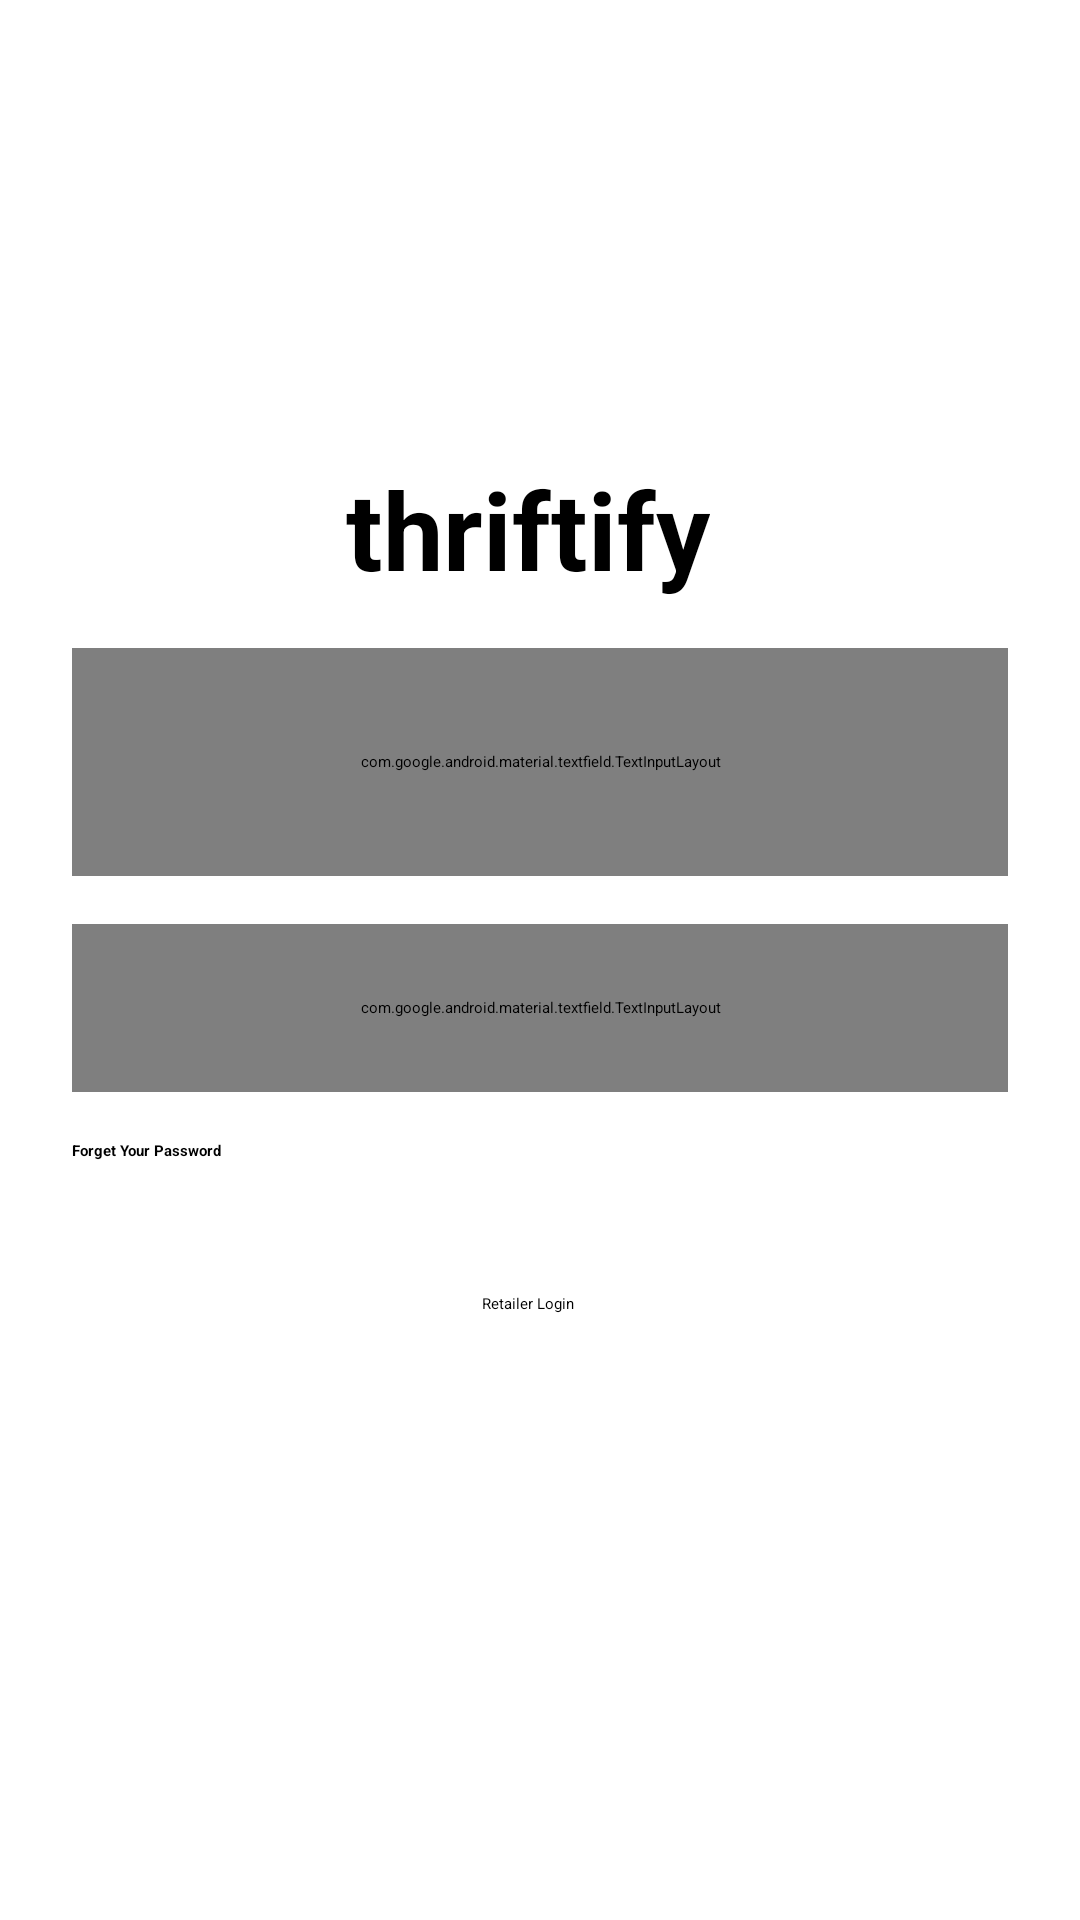

Produce the Android XML layout that renders to this screen, including the resource entries it uses.
<!-- AndroidManifest.xml: application theme Theme.Thriftify -->
<!-- res/layout/fragment_login.xml -->
<?xml version="1.0" encoding="utf-8"?>
<androidx.constraintlayout.widget.ConstraintLayout xmlns:android="http://schemas.android.com/apk/res/android"
    xmlns:app="http://schemas.android.com/apk/res-auto"
    xmlns:tools="http://schemas.android.com/tools"
    android:id="@+id/login_container"
    android:layout_width="match_parent"
    android:layout_height="match_parent"
    android:paddingLeft="@dimen/activity_horizontal_margin"
    android:paddingTop="@dimen/activity_vertical_margin"
    android:paddingRight="@dimen/activity_horizontal_margin"
    android:paddingBottom="@dimen/activity_vertical_margin"
    android:textAlignment="center"
    app:layout_behavior="@string/appbar_scrolling_view_behavior"
    app:layout_scrollFlags="scroll"
    tools:context=".view.ui.fragments.LoginFragment">


    <Button
        android:id="@+id/login"
        android:layout_width="wrap_content"
        android:layout_height="48dp"
        android:layout_gravity="start"
        android:layout_marginTop="32dp"
        android:enabled="true"
        android:text="@string/action_sign_in"
        app:layout_constraintEnd_toEndOf="parent"
        app:layout_constraintEnd_toStartOf="@+id/rightGuideline"
        app:layout_constraintHorizontal_bias="0.5"
        app:layout_constraintStart_toStartOf="parent"
        app:layout_constraintTop_toBottomOf="@+id/textView3" />

    <ImageView
        android:id="@+id/imageView"
        android:layout_width="wrap_content"
        android:layout_height="72dp"
        android:layout_marginTop="32dp"
        android:layout_marginBottom="16dp"
        android:contentDescription="TODO"
        app:layout_constraintBottom_toTopOf="@+id/textView2"
        app:layout_constraintEnd_toEndOf="parent"
        app:layout_constraintEnd_toStartOf="@+id/rightGuideline"
        app:layout_constraintHorizontal_bias="0.5"
        app:layout_constraintStart_toStartOf="parent"
        app:layout_constraintTop_toTopOf="parent"
        app:srcCompat="@mipmap/ic_login_icon_round" />


    <ProgressBar
        android:id="@+id/loading"
        android:layout_width="wrap_content"
        android:layout_height="wrap_content"
        android:layout_gravity="center"
        android:layout_marginStart="16dp"
        android:layout_marginTop="16dp"
        android:layout_marginEnd="16dp"
        android:layout_marginBottom="16dp"
        android:visibility="gone"
        app:layout_constraintBottom_toBottomOf="parent"
        app:layout_constraintEnd_toEndOf="parent"
        app:layout_constraintStart_toStartOf="parent"
        app:layout_constraintTop_toTopOf="parent" />

    <TextView
        android:id="@+id/textView2"
        android:layout_width="wrap_content"
        android:layout_height="48dp"
        android:layout_marginTop="16dp"
        android:layout_marginBottom="8dp"
        android:gravity="center"
        android:text="thriftify"
        android:textAppearance="@style/TextAppearance.AppCompat.Large"
        android:textSize="36sp"
        android:textStyle="bold"
        android:transitionName="@string/share_text_element"
        app:autoSizeTextType="none"
        app:layout_constraintBottom_toTopOf="@+id/email_textInputLayout"
        app:layout_constraintEnd_toEndOf="parent"
        app:layout_constraintEnd_toStartOf="@+id/rightGuideline"
        app:layout_constraintHorizontal_bias="0.5"
        app:layout_constraintStart_toStartOf="parent"
        app:layout_constraintTop_toBottomOf="@+id/imageView" />

    <TextView
        android:id="@+id/textView3"
        android:layout_width="0dp"
        android:layout_height="19dp"
        android:layout_marginTop="8dp"
        android:layout_marginBottom="32dp"
        android:text="Forget Your Password"
        android:textStyle="bold"
        app:layout_constraintBottom_toTopOf="@+id/login"
        app:layout_constraintEnd_toStartOf="@+id/rightGuideline"
        app:layout_constraintStart_toStartOf="@+id/leftGuideline"
        app:layout_constraintTop_toBottomOf="@+id/password_textInputLayout" />

    <androidx.constraintlayout.widget.Guideline
        android:id="@+id/rightGuideline"
        android:layout_width="0dp"
        android:layout_height="wrap_content"
        android:layout_marginEnd="8dp"
        android:orientation="vertical"
        app:layout_constraintEnd_toEndOf="parent"
        app:layout_constraintGuide_end="8dp" />

    <androidx.constraintlayout.widget.Guideline
        android:id="@+id/leftGuideline"
        android:layout_width="wrap_content"
        android:layout_height="wrap_content"
        android:layout_marginStart="8dp"
        android:orientation="vertical"
        app:layout_constraintGuide_begin="8dp"
        app:layout_constraintStart_toStartOf="parent" />

    <com.google.android.material.textfield.TextInputLayout
        android:id="@+id/password_textInputLayout"
        android:layout_width="0dp"
        android:layout_height="56dp"
        android:layout_marginTop="8dp"
        android:layout_marginBottom="8dp"
        android:hint="@string/prompt_password"
        android:imeActionLabel="@string/action_sign_in_short"
        android:imeOptions="actionDone"
        android:importantForAutofill="no"
        android:selectAllOnFocus="true"
        app:endIconMode="password_toggle"
        app:layout_constraintBottom_toTopOf="@+id/textView3"
        app:layout_constraintEnd_toStartOf="@+id/rightGuideline"
        app:layout_constraintStart_toStartOf="@+id/leftGuideline"
        app:layout_constraintTop_toBottomOf="@+id/email_textInputLayout">

        <com.google.android.material.textfield.TextInputEditText
            android:layout_width="match_parent"
            android:layout_height="match_parent"
            android:inputType="textPassword" />

    </com.google.android.material.textfield.TextInputLayout>

    <com.google.android.material.textfield.TextInputLayout
        android:id="@+id/email_textInputLayout"
        android:layout_width="0dp"
        android:layout_height="76dp"
        android:layout_marginTop="8dp"
        android:layout_marginBottom="8dp"
        android:hint="@string/prompt_email"
        android:importantForAutofill="no"
        android:selectAllOnFocus="true"
        app:errorEnabled="true"
        app:layout_constraintBottom_toTopOf="@+id/password_textInputLayout"
        app:layout_constraintEnd_toStartOf="@+id/rightGuideline"
        app:layout_constraintStart_toStartOf="@+id/leftGuideline"
        app:layout_constraintTop_toBottomOf="@+id/textView2">

        <com.google.android.material.textfield.TextInputEditText
            android:layout_width="match_parent"
            android:layout_height="match_parent"
            android:inputType="textEmailAddress" />

    </com.google.android.material.textfield.TextInputLayout>
</androidx.constraintlayout.widget.ConstraintLayout>
<!-- resources referenced by this layout -->
<resources>
  <dimen name="activity_horizontal_margin">16dp</dimen>
  <dimen name="activity_vertical_margin">16dp</dimen>
  <!-- mipmap ic_login_icon_round (mipmap-anydpi-v26) -->
  <?xml version="1.0" encoding="utf-8"?>
  <adaptive-icon xmlns:android="http://schemas.android.com/apk/res/android">
      <background android:drawable="@color/white"/>
      <foreground android:drawable="@mipmap/ic_login_icon_foreground"/>
  </adaptive-icon>
  <string name="action_sign_in">Retailer Login</string>
  <string name="action_sign_in_short">Sign in</string>
  <string name="prompt_email">Email</string>
  <string name="prompt_password">Password</string>
  <string name="share_text_element">thriftify_logo_text</string>
  <style name="Theme.Thriftify" parent="Theme.MaterialComponents.DayNight.DarkActionBar">
          
  
          
          <item name="android:statusBarColor" tools:targetApi="l">?attr/colorPrimaryVariant</item>
          
  
      </style>
  <color name="white">#FFFFFFFF</color>
</resources>
